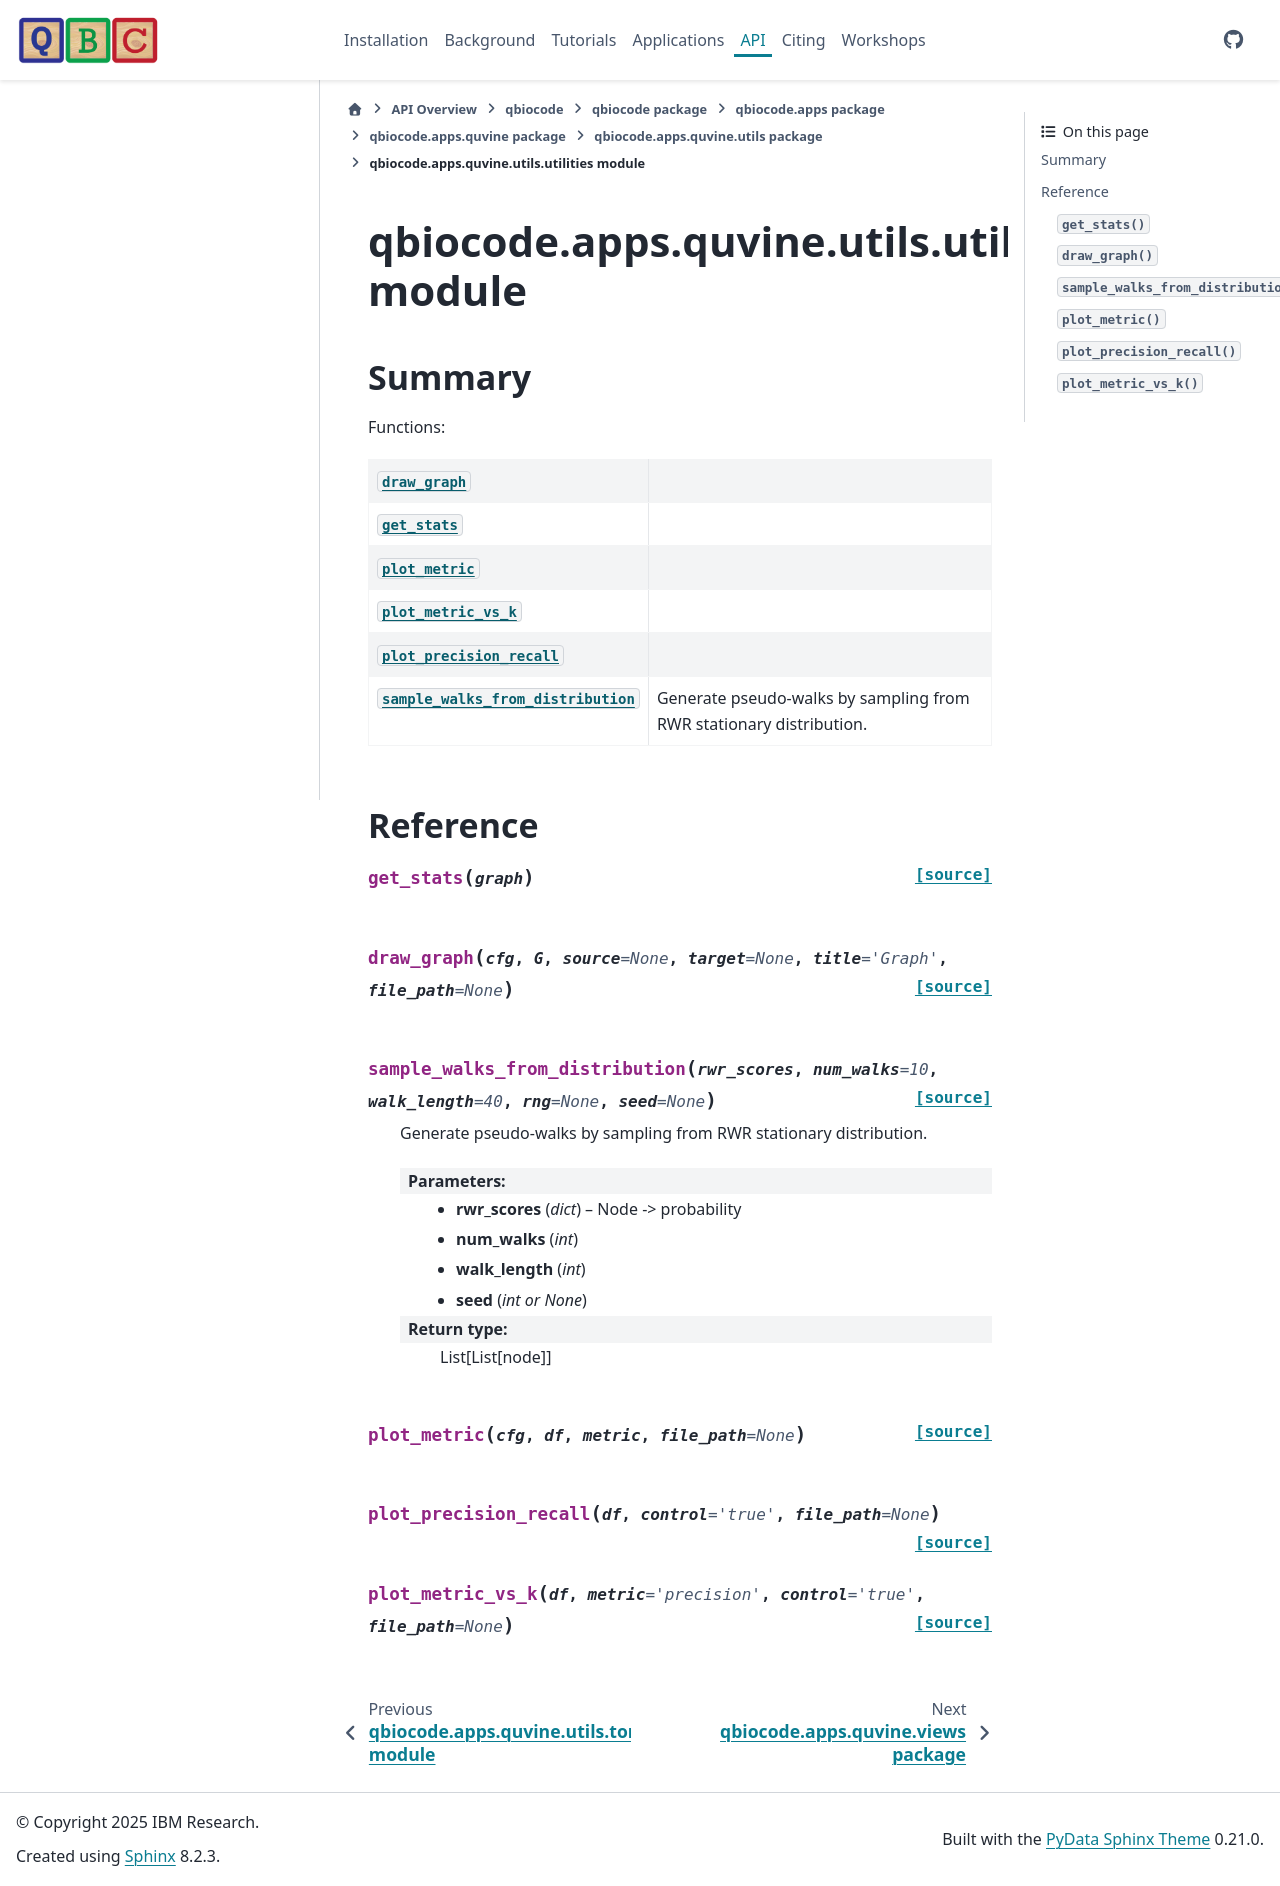

repository: qiskit-community/QBioCode · page: api/qbiocode.apps.quvine.utils.utilities.html · generator: sphinx


:autogenerated:

qbiocode.apps.quvine.utils.utilities module
===========================================

.. currentmodule:: qbiocode.apps.quvine.utils.utilities

.. automodule:: qbiocode.apps.quvine.utils.utilities
    :members: draw_graph, get_stats, plot_metric, plot_metric_vs_k, plot_precision_recall, sample_walks_from_distribution
    :undoc-members:
    :show-inheritance:
    :member-order: bysource

    Summary
    -------

    Functions:

    .. autosummary::
        :nosignatures:

        draw_graph
        get_stats
        plot_metric
        plot_metric_vs_k
        plot_precision_recall
        sample_walks_from_distribution








    Reference
    ---------
